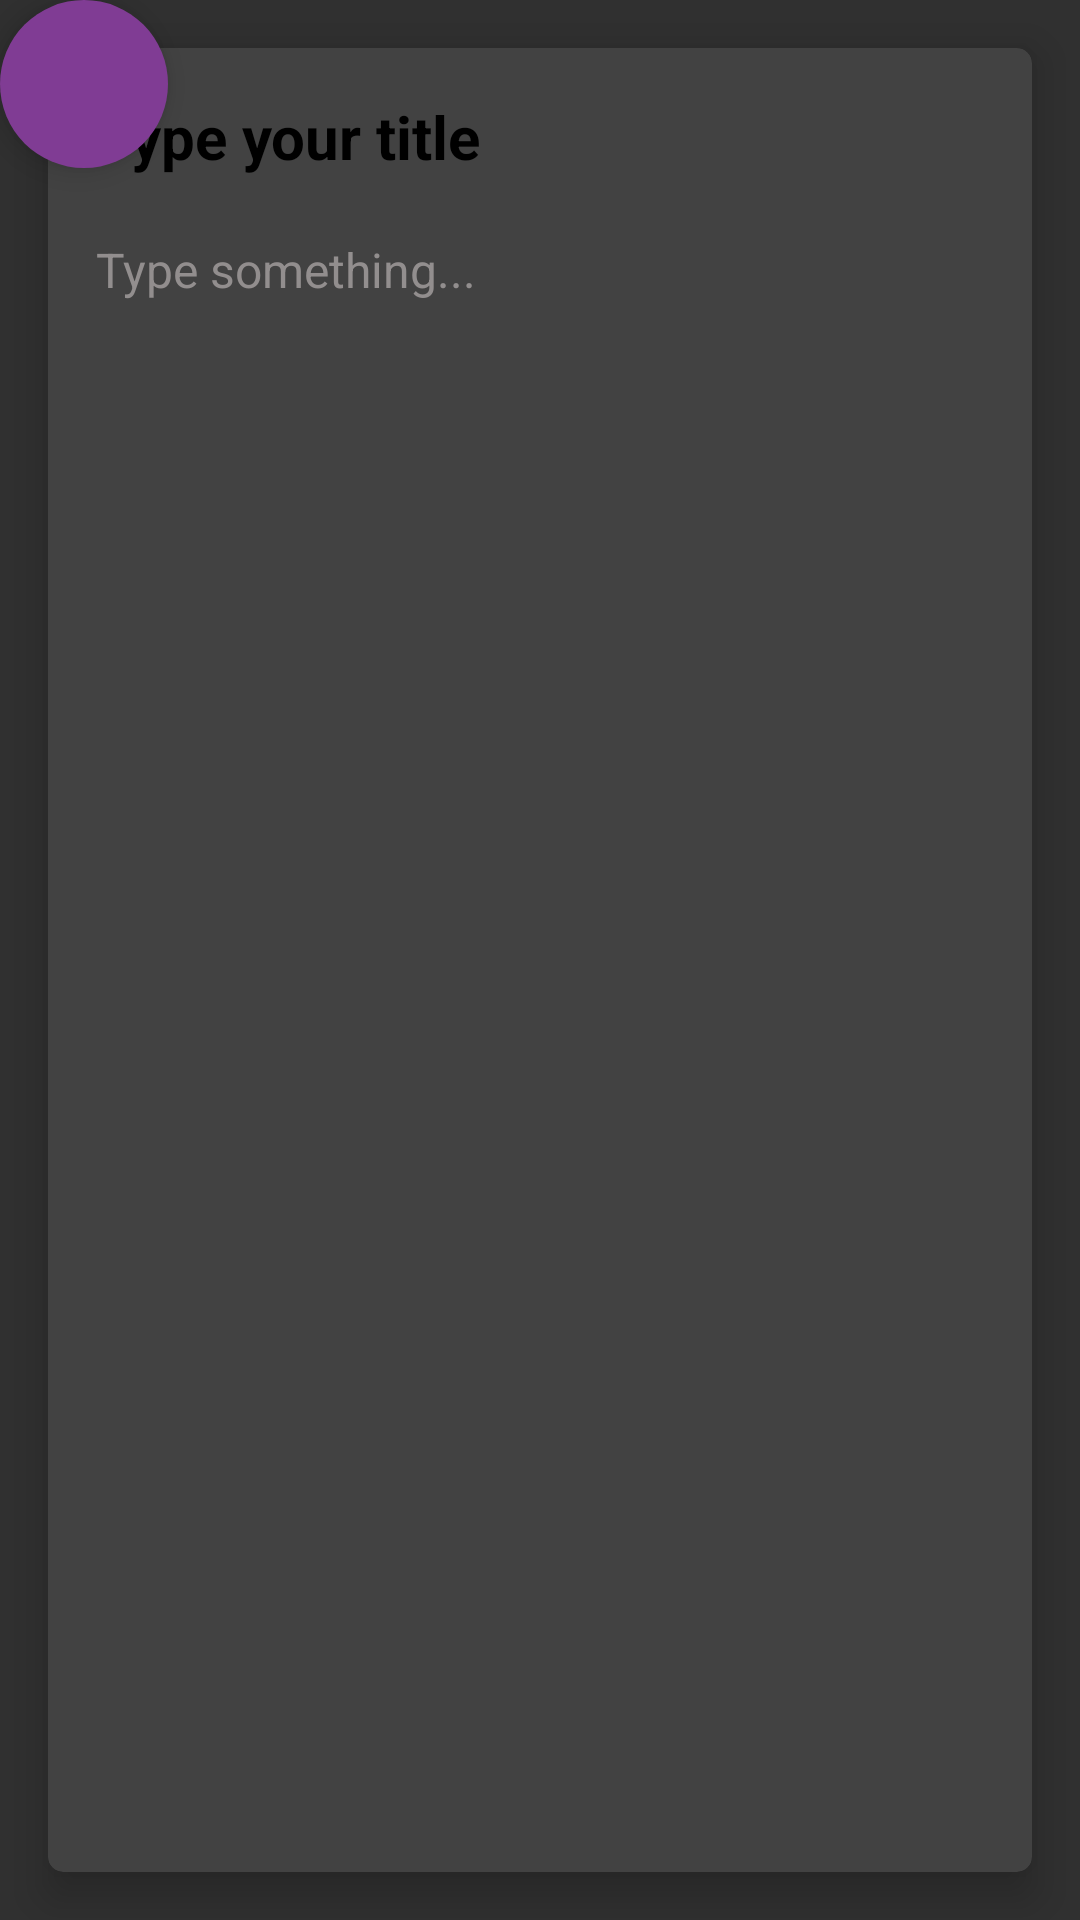

The Android layout XML behind this screen, and the referenced resources:
<!-- AndroidManifest.xml: application theme Theme.AppCompat -->
<!-- res/layout/fragment_update_note.xml -->
<?xml version="1.0" encoding="utf-8"?>
<FrameLayout xmlns:android="http://schemas.android.com/apk/res/android"
    xmlns:tools="http://schemas.android.com/tools"
    android:layout_width="match_parent"
    android:layout_height="match_parent"
    xmlns:app="http://schemas.android.com/apk/res-auto"
    tools:context=".fragments.UpdateNoteFragment">

    <LinearLayout
        android:layout_width="match_parent"
        android:layout_height="match_parent"
        android:orientation="vertical">

        <androidx.cardview.widget.CardView
            android:layout_width="match_parent"
            android:layout_height="match_parent"
            android:layout_margin="16dp"
            android:background="@color/white"
            app:cardCornerRadius="5dp"
            app:cardElevation="8dp">

            <LinearLayout
                android:layout_width="match_parent"
                android:layout_height="match_parent"
                android:orientation="vertical"
                android:padding="16dp">

                <EditText
                    android:id="@+id/etNoteTitleUpdate"
                    android:layout_width="match_parent"
                    android:layout_height="wrap_content"
                    android:background="@android:color/transparent"
                    android:ems="10"
                    android:hint="Type your title"
                    android:inputType="text"
                    android:textColor="@color/black"
                    android:textColorHint="@color/black"
                    android:textSize="20sp"
                    android:textStyle="bold" />

                <EditText
                    android:id="@+id/etNoteBodyUpdate"
                    android:layout_width="match_parent"
                    android:layout_height="match_parent"
                    android:layout_marginTop="20dp"
                    android:background="@android:color/transparent"
                    android:ems="10"
                    android:gravity="start|top"
                    android:hint="Type something..."
                    android:inputType="textMultiLine"
                    android:textColor="@color/black"
                    android:textColorHint="@color/hintColor"
                    android:textSize="16sp" />

            </LinearLayout>

        </androidx.cardview.widget.CardView>
    </LinearLayout>

    <com.google.android.material.floatingactionbutton.FloatingActionButton
        android:id="@+id/fab_done"
        android:layout_width="wrap_content"
        android:layout_height="wrap_content"
        android:layout_marginEnd="24dp"
        android:layout_marginBottom="32dp"
        android:clickable="true"
        app:borderWidth="0dp"
        android:backgroundTint="@color/colorPrimary"
        android:tintMode="@color/white"
        android:src="@drawable/ic_done"
        app:layout_constraintBottom_toBottomOf="parent"
        app:layout_constraintEnd_toEndOf="parent"
        android:contentDescription="zametki" />

</FrameLayout>
<!-- resources referenced by this layout -->
<resources>
  <color name="black">#FF000000</color>
  <color name="colorPrimary">#803c94</color>
  <color name="hintColor">#928E8E</color>
  <color name="white">#FFFFFFFF</color>
</resources>
